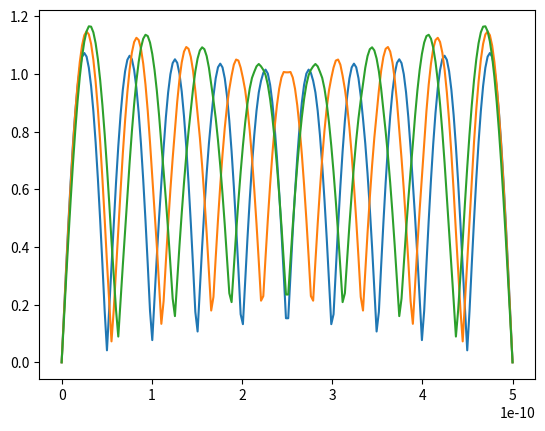

This chart was generated by the following Python code:

import numpy as np
from matplotlib import pyplot as plt
from scipy.constants import electron_volt,elementary_charge,electron_mass,hbar

'''
16(b)
'''
a = 10*electron_volt
L = 5e-10

def V(x):
    return a*x/L

def H(m,n):
    if m==n:
        kin = (-hbar**2/(2*electron_mass))*(-(n*np.pi/L)**2)
        pot = (2*a/L**2)*((L**2)/4)
    elif((m+n)%2 == 1):
        kin = 0
        pot = ((-(2*a/L**2)*(2*L/np.pi)**2*m*n/(m**2-n**2)**2))
    else:
        kin = 0
        pot = 0
    return (kin +pot)/electron_volt

Hamiltonian1 = np.zeros([10,10])
for i in range(10):
    for j in range(10):
        Hamiltonian1[i][j] = H(i+1,j+1)

eig = np.sort(np.linalg.eigvals(Hamiltonian1))
print(eig)

Hamiltonian2 = np.zeros([100,100])
for i in range(100):
    for j in range(100):
        Hamiltonian2[i][j] = H(i+1,j+1)

eig = np.sort(np.linalg.eigvals(Hamiltonian2))
print(eig[0:10])

phi = np.zeros([10,1])
l,v = np.linalg.eig(Hamiltonian1)
print("djfelllllllllllllllllllll")
print(l,v)

def wavef(x,v):
    sum = 0
    for i in range(10):
        sum += np.absolute(v[i]*np.sin(np.pi*(i+1)*x/L))
    return sum

x = np.linspace(0,L,200)
plt.plot(x,wavef(x,v[:,0]))
plt.show()
plt.plot(x,wavef(x,v[:,1]))
plt.show()
plt.plot(x,wavef(x,v[:,2]))
plt.show()

